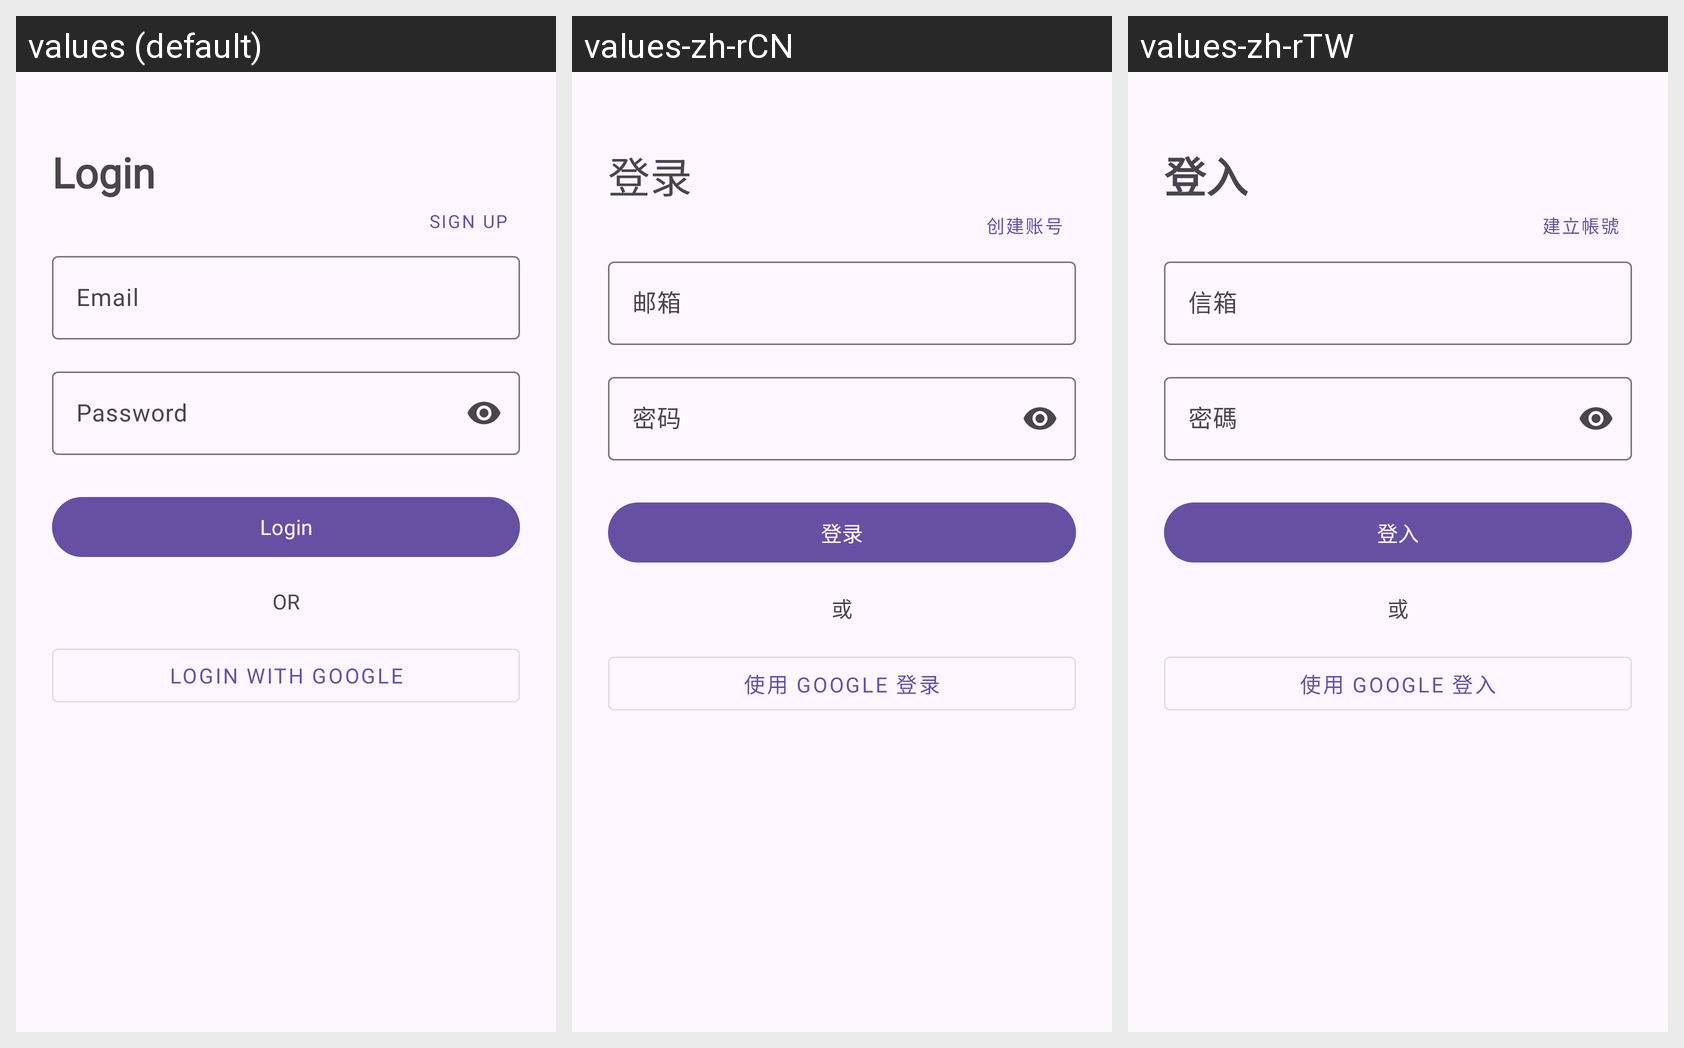

The same Android screen rendered under several of its app's locales, left to right. List the strings drawn on it with the default value and each locale's translation.
Android screen res/layout/activity_login.xml rendered under 3 locales, left to right: values (default), values-zh-rCN, values-zh-rTW. Device: Nexus 5 (rendered at 1080×1920; each locale shown at half size, 540×960, under a caption strip naming it); theme Theme.Notes.
Strings drawn on this screen, with the default value and each locale's value (text and hints the layout hard-codes, and strings that could not be matched under every locale, appear in the picture but are not listed):

login
  values: Login
  values-zh-rCN: 登录
  values-zh-rTW: 登入

sign_up
  values: Sign up
  values-zh-rCN: 创建账号
  values-zh-rTW: 建立帳號

email
  values: Email
  values-zh-rCN: 邮箱
  values-zh-rTW: 信箱

password
  values: Password
  values-zh-rCN: 密码
  values-zh-rTW: 密碼

or
  values: OR
  values-zh-rCN: 或
  values-zh-rTW: 或

login_with_google
  values: Login with Google
  values-zh-rCN: 使用 Google 登录
  values-zh-rTW: 使用 Google 登入
